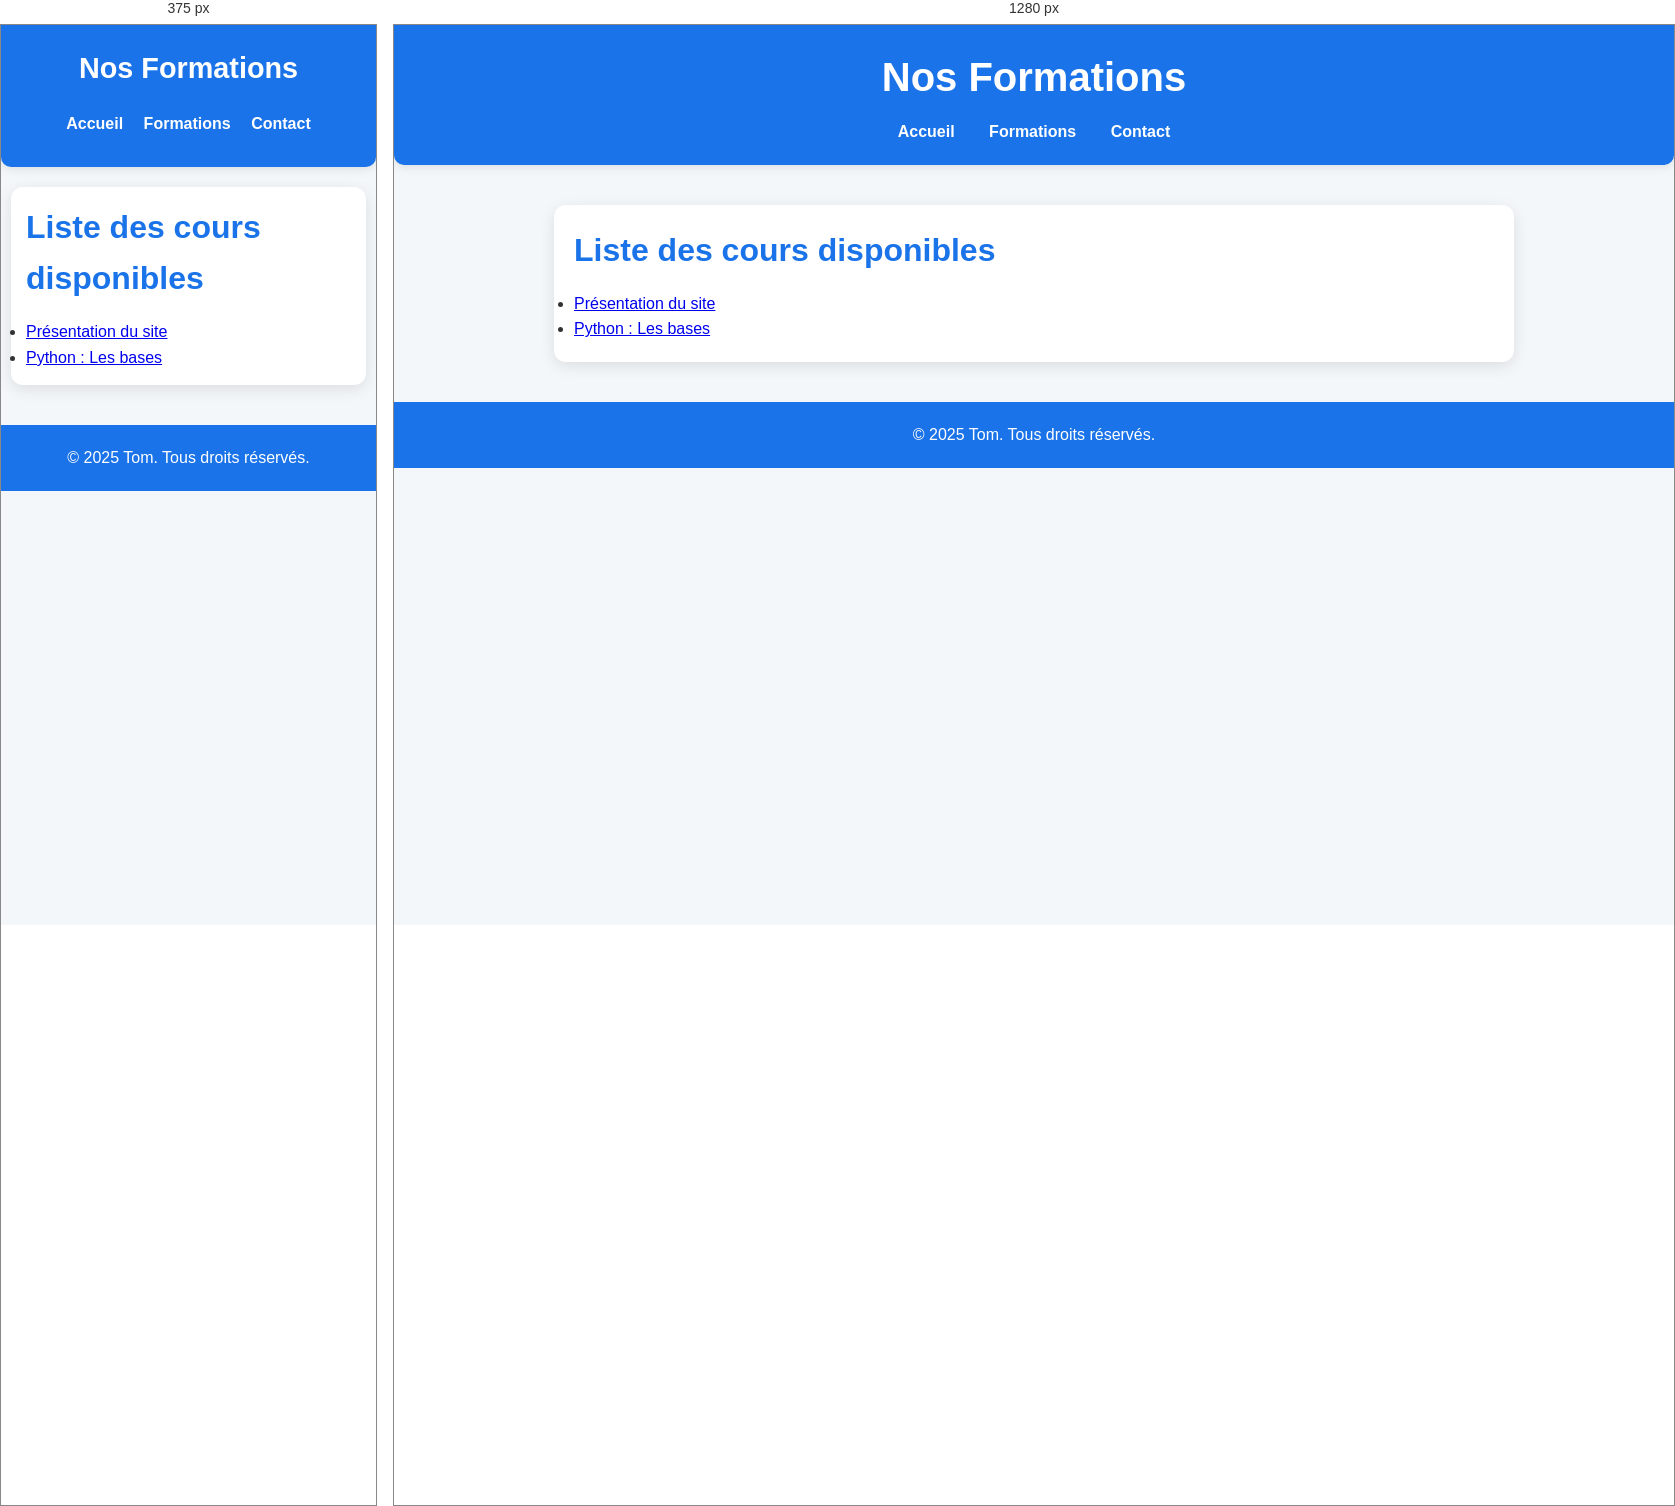
Rendered at 375 px and 1280 px, left to right.

<!-- file: cours.html -->
<!DOCTYPE html>
<html lang="fr">
<head>
  <meta charset="UTF-8" />
  <title>Nos Formations – Formation-F</title>
  <link rel="stylesheet" href="style.css" />
</head>
<body>
  <header>
    <h1>Nos Formations</h1>
    <nav>
      <a href="index.html">Accueil</a>
      <a href="cours.html">Formations</a>
      <a href="contact.html">Contact</a>
    </nav>
  </header>

  <main>
    <section>
      <h2>Liste des cours disponibles</h2>
      <ul>
        <li><a href="cours/présentation du site.html">Présentation du site</a></li>
        <li><a href="cours/python-les-bases.html">Python : Les bases</a></li>
      </ul>
    </section>
  </main>

  <footer>
    <p>© 2025 Tom. Tous droits réservés.</p>
  </footer>
</body>
</html>


/* @media block from style.css */
@media (max-width: 768px) {
  header h1 {
    font-size: 1.8rem;
  }

  nav a {
    display: inline-block;
    margin: 10px 8px;
  }

  main {
    margin: 20px 10px;
    padding: 15px;
  }
}